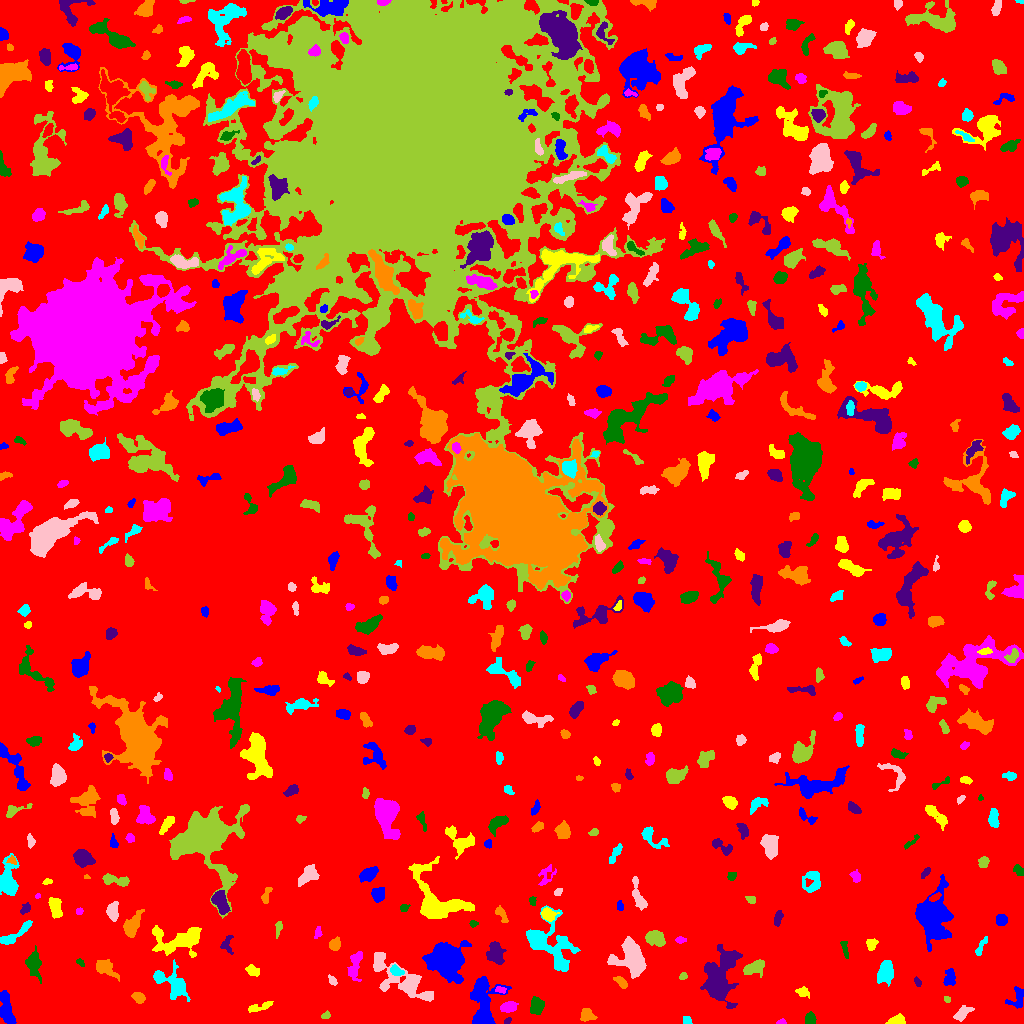

The table this chart was drawn from, first rows:
ID, X, Y, A, B, theta, total_flux, mu_max, mu_median, mu_mean, R_fwhm, R_e, R10, R90, x_start, x_end, y_start, y_end, area, greylevel
0, 514, 496.9, 306.2, 291.7, 0.1415, 1732404, 12.0, 2.0, 2.215, 108.9, 236.8, 91.4, 375.9, 0, 1023, 0, 1023, 782020, 2.215
1, 6.018, 14, 8.342, 3.009, -1.351, 1108, 8.0, 3.0, 3.069, 6.482, 5.726, 2.185, 9.132, 0, 16, 0, 33, 361, 8.069
2, 897.1, 3.285, 3.969, 2.226, 0.2323, 652.0, 9.0, 5.0, 4.559, 4.853, 3.7, 1.493, 5.67, 885, 905, 0, 10, 143, 9.559
3, 781.4, 1.394, 2.322, 1.292, 0.0684, 94.0, 4.0, 2.0, 2.043, 3.038, 2.034, 0.7979, 3.29, 776, 786, 0, 5, 46, 7.043
4, 810.5, 4.725, 2.839, 2.719, -1.461, 466.0, 7.0, 3.5, 3.883, 4.37, 3.523, 1.382, 5.47, 805, 816, 0, 12, 120, 7.883
5, 507.3, 2.481, 2.086, 1.346, 0.5515, 108.0, 4.0, 3.0, 2.455, 3.385, 2.185, 0.7979, 3.29, 504, 511, 0, 6, 44, 7.455
6, 586.9, 8.05, 3.435, 2.957, 0.3138, 280.0, 4.0, 2.0, 1.728, 5.202, 3.827, 1.493, 6.155, 580, 597, 2, 15, 162, 7.728
7, 688, 2.976, 2.032, 1.458, -1.193, 83.0, 5.0, 1.0, 1.203, 1.784, 1.871, 0.5642, 3.523, 683, 692, 0, 7, 69, 7.203
8, 962.8, 10.66, 4.886, 2.447, 0.7236, 382.0, 5.0, 2.0, 2.122, 4.549, 4.029, 1.493, 6.457, 953, 974, 2, 18, 180, 7.122
9, 325.6, 7.805, 2.357, 1.671, 0.5041, 133.0, 4.0, 2.0, 2.18, 3.785, 2.459, 0.9772, 3.827, 321, 330, 5, 13, 61, 8.18
10, 349.2, 20.75, 8.793, 2.399, 0.05749, 855.0, 6.0, 3.0, 2.74, 7.464, 5.585, 2.257, 8.575, 331, 366, 16, 27, 312, 7.74
11, 1017, 25.75, 6.117, 4.018, 1.102, 443.0, 4.0, 2.0, 2.14, 7.334, 4.918, 1.871, 7.247, 1005, 1023, 15, 37, 207, 7.14
12, 259.2, 16.33, 7.353, 1.718, 0.2867, 320.0, 6.0, 2.0, 2.038, 4.107, 3.827, 1.382, 6.129, 248, 273, 11, 22, 157, 7.038
13, 508.8, 16.71, 3.735, 2.361, 0.2515, 639.0, 10.0, 4.0, 3.849, 4.406, 3.742, 1.382, 5.997, 500, 518, 11, 22, 166, 8.849
14, 536.7, 17.69, 3.637, 3.013, 1.43, 1250, 15.0, 5.0, 5.814, 4.72, 4.184, 1.596, 6.699, 530, 544, 9, 27, 215, 10.81
15, 718.7, 44.23, 12.66, 7.14, 1.428, 5088, 14.0, 3.0, 4.184, 9.132, 9.474, 3.568, 16.11, 700, 742, 15, 79, 1216, 9.184
16, 138.3, 25.92, 3.19, 2.35, -0.6178, 347.0, 5.0, 3.0, 2.754, 4.687, 3.523, 1.382, 5.382, 131, 145, 20, 31, 126, 7.754
17, 172.4, 40.06, 10.2, 5.697, -0.6725, 1526, 7.0, 3.0, 2.805, 7.356, 7.181, 2.764, 11.4, 153, 190, 22, 64, 544, 7.805
18, 406.6, 39.41, 16.43, 6.715, -0.5099, 2252, 9.0, 2.0, 2.594, 7.092, 7.979, 3.038, 13.82, 373, 433, 22, 71, 868, 7.594
19, 946.8, 24.24, 1.666, 1.257, -0.5303, 54.0, 3.0, 1.0, 1.256, 2.185, 1.784, 0.5642, 2.932, 944, 950, 21, 27, 43, 7.256
20, 231.6, 36.61, 3.208, 1.976, -1.37, 201.0, 4.0, 2.0, 1.951, 4.442, 3.241, 1.382, 5.015, 228, 236, 30, 43, 103, 6.951
21, 483, 10.03, 12.18, 5.538, 1.566, 6182, 56.0, 3.0, 7.377, 4.583, 5.262, 1.954, 11.86, 470, 511, 0, 47, 838, 12.38
22, 802.9, 31.6, 3.269, 2.281, -0.328, 183.0, 4.0, 1.0, 1.619, 4.222, 3.385, 1.128, 5.352, 795, 809, 25, 37, 113, 6.619
23, 500.6, 33.59, 2.775, 1.425, -0.2444, 115.0, 4.0, 2.0, 1.716, 3.523, 2.523, 0.9772, 3.868, 495, 506, 30, 37, 67, 9.716
24, 33.69, 58.9, 6.414, 3.235, -1.437, 762.0, 8.0, 2.0, 2.442, 4.549, 5.232, 1.871, 8.482, 25, 41, 40, 78, 312, 7.442
25, 917.2, 41.94, 2.662, 1.303, -1.07, 124.0, 4.0, 2.0, 2.102, 3.568, 2.394, 0.9772, 3.613, 914, 921, 37, 47, 59, 8.102
26, 621.3, 41.13, 3.665, 1.877, -0.7876, 348.0, 7.0, 3.0, 3.0, 3.827, 3.29, 1.262, 5.171, 613, 627, 35, 47, 116, 8.0
27, 396.4, 52.69, 3.558, 2.238, -0.5341, 239.0, 4.0, 2.0, 2.043, 5.109, 3.523, 1.493, 5.382, 390, 404, 48, 59, 117, 9.043
28, 332.2, 43.09, 2.841, 1.636, -0.9718, 137.0, 4.0, 2.0, 1.877, 3.785, 2.646, 1.128, 4.146, 328, 337, 38, 49, 73, 6.877
29, 682.7, 46.93, 1.794, 1.337, 0.5636, 60.0, 3.0, 1.0, 1.071, 2.326, 1.871, 0.5642, 3.09, 679, 687, 44, 51, 56, 7.071
30, 979, 45.17, 5.62, 2.011, -0.9661, 422.0, 5.0, 2.0, 2.497, 5.14, 4.222, 1.693, 6.358, 970, 987, 35, 55, 169, 7.497
31, 949.5, 45.12, 4.538, 2.707, 1.394, 384.0, 5.0, 2.0, 2.233, 4.72, 4.146, 1.596, 6.333, 943, 955, 38, 55, 172, 7.233
32, 252.5, 52.55, 3.205, 2.247, -0.3329, 404.0, 7.0, 3.0, 3.156, 3.989, 3.338, 1.262, 5.323, 245, 259, 47, 59, 128, 8.156
33, 354.7, 58.25, 8.187, 2.942, 1.351, 956.0, 7.0, 3.0, 3.451, 6.103, 5.323, 2.111, 8.387, 347, 362, 42, 72, 277, 7.451
34, 79.62, 61.78, 1.617, 1.142, -0.4191, 37.0, 3.0, 0.0, 0.6852, 1.784, 1.596, 0.5642, 2.646, 76, 84, 57, 65, 54, 6.685
35, 495.6, 70.03, 5.719, 3.985, -1.432, 764.0, 6.0, 2.0, 2.465, 6.979, 5.47, 2.185, 8.33, 486, 506, 59, 82, 310, 7.465
36, 105, 55.7, 5.362, 3.051, -0.5661, 917.0, 9.0, 3.0, 3.422, 5.078, 4.652, 1.871, 7.736, 96, 119, 42, 64, 268, 8.422
37, 886, 50.84, 5.423, 3.414, 1.384, 1334, 9.0, 4.0, 4.067, 6.433, 5.293, 2.185, 8.556, 877, 893, 37, 63, 328, 9.067
38, 379.1, 59.88, 3.075, 2.116, 1.342, 156.0, 4.0, 1.0, 1.5, 3.868, 2.877, 0.9772, 4.687, 374, 383, 54, 70, 104, 8.5
39, 754.1, 55.76, 5.843, 3.149, 0.3633, 446.0, 4.0, 2.0, 1.777, 6.84, 5.171, 1.954, 7.979, 743, 764, 46, 64, 251, 6.777
40, 824, 72.46, 3.724, 2.48, 1.551, 611.0, 9.0, 3.0, 3.615, 4.222, 3.868, 1.493, 6.155, 818, 829, 64, 80, 169, 8.615
41, 447, 62.5, 7.732, 7.512, -1.084, 7667, 26.0, 4.0, 6.52, 7.736, 8.349, 3.141, 15.26, 422, 471, 40, 83, 1176, 11.52
42, 871.1, 79.52, 2.609, 2.45, 1.159, 335.0, 7.0, 3.0, 2.965, 3.656, 3.141, 1.262, 4.983, 866, 878, 73, 85, 113, 7.965
43, 680.1, 83.5, 2.19, 1.185, 0.0, 52.0, 2.0, 1.0, 0.7879, 3.478, 1.954, 0.7979, 3.192, 675, 686, 80, 87, 66, 6.788
44, 845, 73.91, 4.75, 1.471, -1.32, 148.0, 3.0, 1.0, 1.495, 3.568, 3.141, 1.128, 5.14, 840, 848, 65, 82, 99, 6.495
45, 226.9, 79.2, 4.895, 3.148, 1.472, 196.0, 3.0, 1.0, 1.431, 4.37, 3.827, 1.493, 5.944, 220, 233, 69, 88, 137, 6.431
46, 334.9, 78.99, 2.971, 2.324, 1.024, 543.0, 10.0, 4.0, 4.114, 4.184, 3.338, 1.262, 5.293, 329, 340, 73, 87, 132, 10.11
47, 980.8, 76.19, 5.96, 1.641, 1.112, 189.0, 4.0, 1.0, 1.615, 4.029, 3.338, 1.262, 5.499, 975, 987, 68, 87, 117, 6.615
48, 630.9, 66.39, 8.825, 7.347, -1.202, 3548, 9.0, 4.0, 4.596, 10.91, 8.831, 3.656, 13.75, 607, 646, 45, 87, 772, 8.596
49, 654.7, 85.27, 4.983, 3.515, -0.3459, 1002, 7.0, 4.0, 3.81, 6.58, 5.382, 2.111, 8.156, 645, 665, 77, 93, 263, 7.81
50, 91.85, 92.13, 2.63, 2.465, 1.039, 324.0, 6.0, 3.0, 2.893, 4.514, 3.29, 1.262, 5.015, 87, 97, 87, 98, 112, 7.893
51, 933.5, 106.8, 14.59, 8.304, 1.464, 5849, 12.0, 4.0, 4.465, 11.37, 11.53, 4.478, 17.91, 915, 953, 72, 149, 1310, 8.465
52, 179.5, 82.79, 13.66, 6.451, 0.1089, 3586, 11.0, 4.0, 4.557, 9.009, 8.538, 3.338, 13.7, 152, 201, 66, 98, 787, 8.557
53, 317.7, 90.52, 2.962, 1.791, 1.326, 122.0, 3.0, 2.0, 1.627, 3.568, 2.821, 1.128, 4.37, 314, 322, 85, 97, 75, 6.627
54, 472.9, 99.92, 1.815, 1.564, 0.06361, 101.0, 4.0, 2.0, 1.906, 3.192, 2.111, 0.7979, 3.29, 469, 478, 96, 103, 53, 7.906
55, 777.9, 105.7, 3.927, 1.884, 1.287, 217.0, 4.0, 2.0, 1.887, 4.652, 3.385, 1.262, 5.382, 774, 783, 97, 113, 115, 6.887
56, 131.4, 97.52, 5.819, 3.149, 1.077, 1173, 11.0, 3.0, 3.736, 4.983, 4.82, 1.784, 8.137, 123, 144, 86, 114, 314, 8.736
57, 15.2, 89.12, 11.48, 2.465, 0.6266, 699.0, 5.0, 2.0, 2.589, 6.457, 5.202, 2.034, 8.019, 0, 32, 79, 103, 270, 8.589
58, 112.3, 111.6, 4.295, 2.541, -1.507, 817.0, 11.0, 4.0, 4.233, 4.406, 4.029, 1.596, 6.555, 106, 118, 102, 122, 193, 9.233
59, 278.4, 95.61, 4.262, 1.576, 1.397, 133.0, 3.0, 1.0, 1.494, 3.338, 2.932, 1.128, 4.787, 275, 282, 85, 102, 89, 6.494
... 541 more rows
